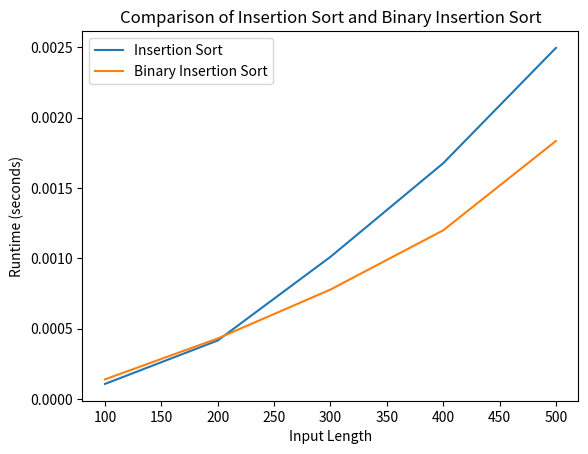

Source code (Python):
import time
import random
import matplotlib.pyplot as plt

def insertion_sort(arr):

    for i in range(1, len(arr)):
        key = arr[i]
        j = i - 1
        while j >= 0 and key < arr[j]:
            arr[j + 1] = arr[j]
            j -= 1
        arr[j + 1] = key

def binary_search(arr, key, low, high):

    while low < high:
        mid = low + (high - low) // 2
        if arr[mid] < key:
            low = mid + 1
        else:
            high = mid
    return low

def binary_insertion_sort(arr):

    for i in range(1, len(arr)):
        key = arr[i]
        j = binary_search(arr, key, 0, i)
        arr = arr[:j] + [key] + arr[j:i] + arr[i+1:]

def generate_average_case_input(length):

    return [random.randint(1, 1000) for _ in range(length)]

def run_experiment(input_lengths):

    insertion_sort_runtimes = []
    binary_insertion_sort_runtimes = []
    for length in input_lengths:
        arr = generate_average_case_input(length)

        start_time = time.time()
        insertion_sort(arr.copy())
        end_time = time.time()
        insertion_sort_runtimes.append(end_time - start_time)

        start_time = time.time()
        binary_insertion_sort(arr.copy())
        end_time = time.time()
        binary_insertion_sort_runtimes.append(end_time - start_time)
    
    return insertion_sort_runtimes, binary_insertion_sort_runtimes

def plot_results(input_lengths, insertion_sort_runtimes, binary_insertion_sort_runtimes):

    plt.plot(input_lengths, insertion_sort_runtimes, label='Insertion Sort')
    plt.plot(input_lengths, binary_insertion_sort_runtimes, label='Binary Insertion Sort')
    plt.xlabel('Input Length')
    plt.ylabel('Runtime (seconds)')
    plt.title('Comparison of Insertion Sort and Binary Insertion Sort')
    plt.legend()
    plt.show()

input_lengths = [100, 200, 300, 400, 500]
insertion_sort_runtimes, binary_insertion_sort_runtimes = run_experiment(input_lengths)

plot_results(input_lengths, insertion_sort_runtimes, binary_insertion_sort_runtimes)

# binary insertion sort is faster because it takes a binary approach to comparison
# which makes the complexity of comparisons log(n-i) so that leads to a faster search time
# Hence, making binary insertion sort faster when compared to traditional insertion sort. 
